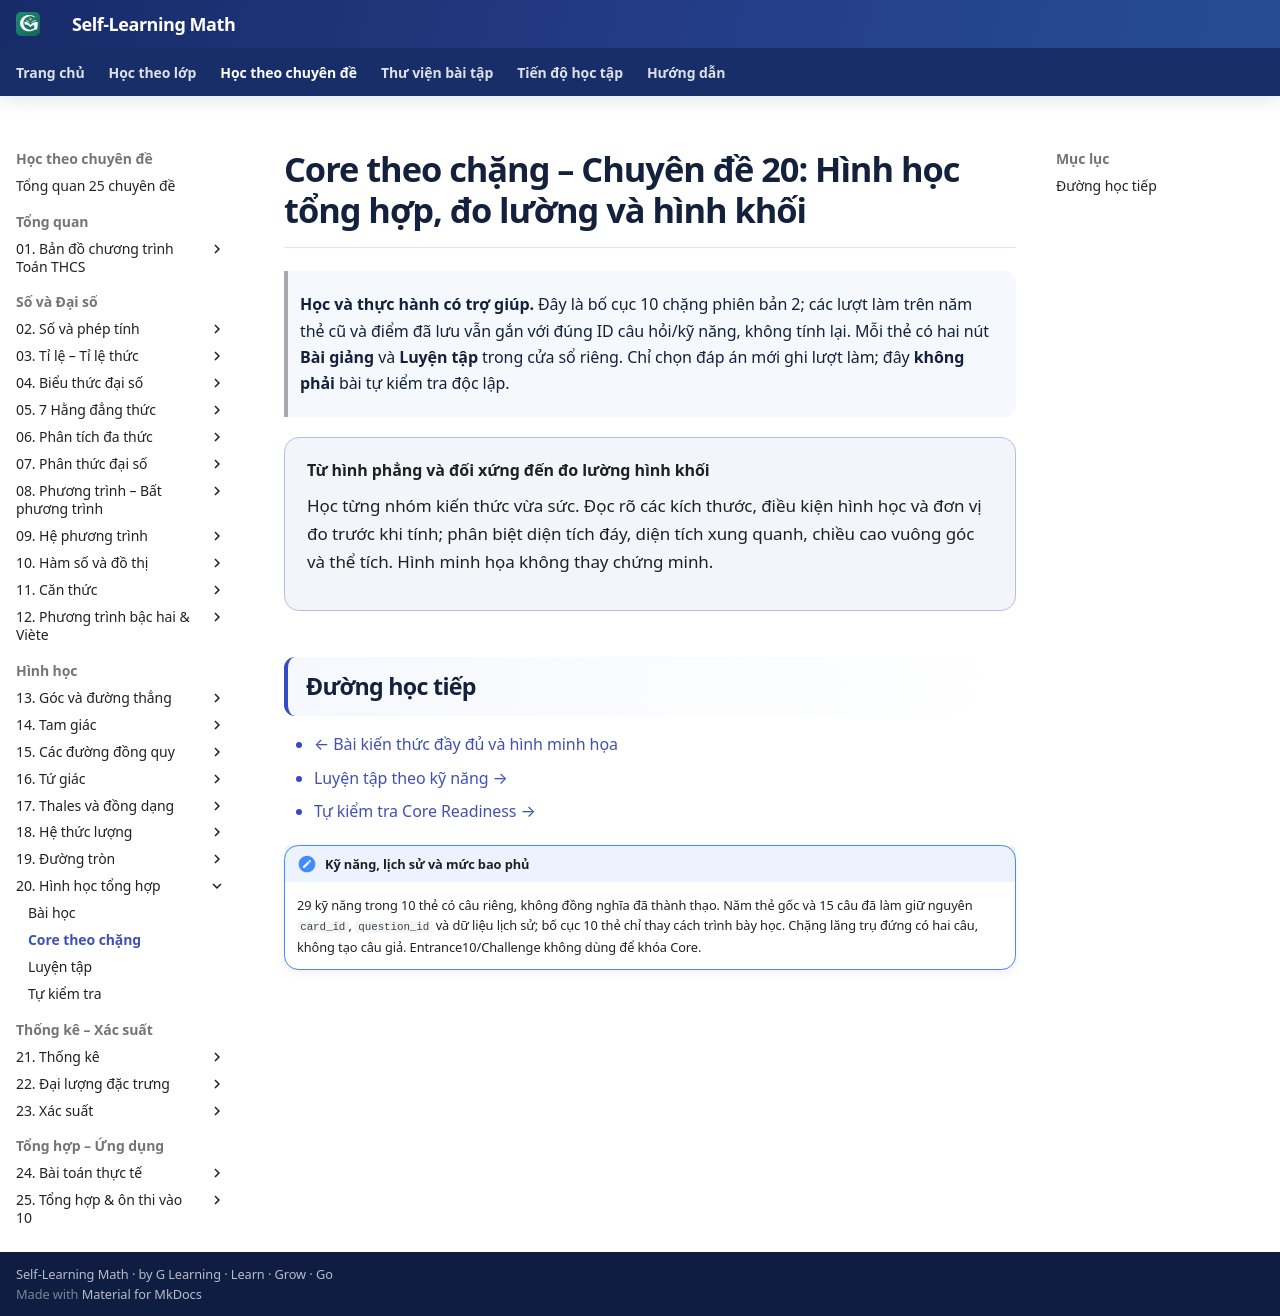

repository: TMA2015/roadmap-toan-thcs · page: kien-thuc/20-hinh-hoc-tong-hop/core/index.html · generator: mkdocs

---
title: "Core theo chặng · CĐ20"
---

# Core theo chặng – Chuyên đề 20: Hình học tổng hợp, đo lường và hình khối

> **Học và thực hành có trợ giúp.** Đây là bố cục 10 chặng phiên bản 2; các lượt làm trên năm thẻ cũ và điểm đã lưu vẫn gắn với đúng ID câu hỏi/kỹ năng, không tính lại. Mỗi thẻ có hai nút **Bài giảng** và **Luyện tập** trong cửa sổ riêng. Chỉ chọn đáp án mới ghi lượt làm; đây **không phải** bài tự kiểm tra độc lập.

<div class="topic-core-page-intro" data-topic-core-entry="20-hinh-hoc-tong-hop">
  <strong>Từ hình phẳng và đối xứng đến đo lường hình khối</strong>
  <p>Học từng nhóm kiến thức vừa sức. Đọc rõ các kích thước, điều kiện hình học và đơn vị đo trước khi tính; phân biệt diện tích đáy, diện tích xung quanh, chiều cao vuông góc và thể tích. Hình minh họa không thay chứng minh.</p>
</div>

## Đường học tiếp

- [← Bài kiến thức đầy đủ và hình minh họa](../index.md)
- [Luyện tập theo kỹ năng →](../bai-tap.md)
- [Tự kiểm tra Core Readiness →](../tu-kiem-tra.md)

!!! note "Kỹ năng, lịch sử và mức bao phủ"
    29 kỹ năng trong 10 thẻ có câu riêng, không đồng nghĩa đã thành thạo. Năm thẻ gốc và 15 câu đã làm giữ nguyên `card_id`, `question_id` và dữ liệu lịch sử; bố cục 10 thẻ chỉ thay cách trình bày học. Chặng lăng trụ đứng có hai câu, không tạo câu giả. Entrance10/Challenge không dùng để khóa Core.
